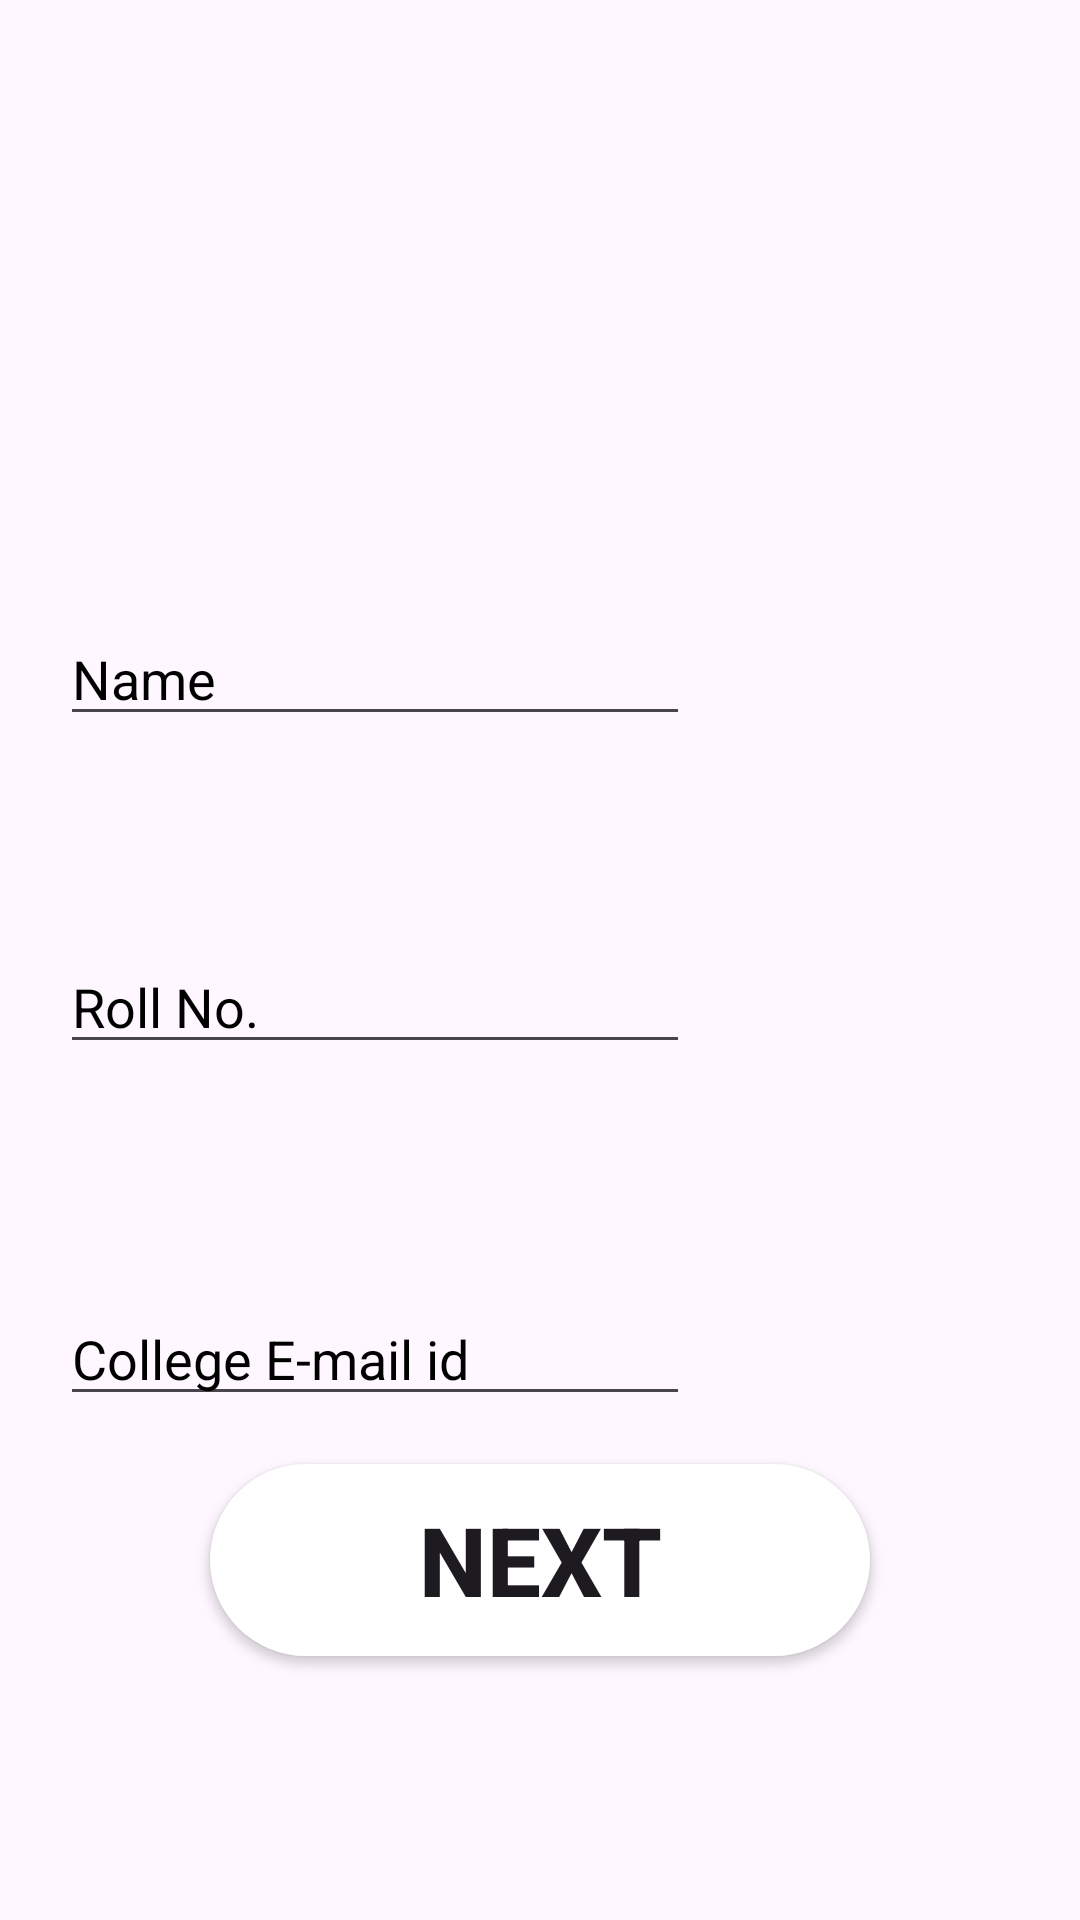

This screen was rendered from an Android layout file. Write that file and the resources it references.
<!-- AndroidManifest.xml: application theme Theme.Hogaya -->
<!-- res/layout/activity_app22.xml -->
<?xml version="1.0" encoding="utf-8"?>
<androidx.constraintlayout.widget.ConstraintLayout xmlns:android="http://schemas.android.com/apk/res/android"
    xmlns:app="http://schemas.android.com/apk/res-auto"
    xmlns:tools="http://schemas.android.com/tools"
    android:layout_width="match_parent"
    android:layout_height="match_parent"
    android:background="@drawable/backgroundmy9"
    tools:context=".app2_2">


    <EditText
        android:id="@+id/editTextText3"
        android:layout_width="wrap_content"
        android:layout_height="wrap_content"
        android:layout_below="@+id/editTextText2"
        android:layout_marginTop="76dp"
        android:ems="10"
        android:hint="College E-mail id"
        android:inputType="text"
        android:textColorHint="@color/black"
        app:layout_constraintEnd_toEndOf="parent"
        app:layout_constraintHorizontal_bias="0.134"
        app:layout_constraintStart_toStartOf="parent"
        app:layout_constraintTop_toBottomOf="@+id/editTextText2" />

    <EditText
        android:id="@+id/editTextText2"
        android:layout_width="wrap_content"
        android:layout_height="wrap_content"
        android:layout_below="@+id/editTextText"
        android:layout_marginTop="68dp"
        android:ems="10"
        android:hint="Roll No."
        android:inputType="text"
        android:textColorHint="@color/black"
        app:layout_constraintEnd_toEndOf="parent"
        app:layout_constraintHorizontal_bias="0.134"
        app:layout_constraintStart_toStartOf="parent"
        app:layout_constraintTop_toBottomOf="@+id/editTextText" />

    <EditText
        android:id="@+id/editTextText"
        android:layout_width="wrap_content"
        android:layout_height="wrap_content"
        android:layout_marginTop="204dp"
        android:ems="10"
        android:hint="Name"
        android:inputType="text"

        android:textColorHint="@color/black"
        app:layout_constraintEnd_toEndOf="parent"
        app:layout_constraintHorizontal_bias="0.134"
        app:layout_constraintStart_toStartOf="parent"
        app:layout_constraintTop_toTopOf="parent" />

    <Button
        android:id="@+id/button4"
        android:layout_width="220dp"
        android:layout_height="64dp"
        android:layout_marginBottom="88dp"
        android:background="@drawable/round_button"

        android:text="Next"
        android:textSize="32dp"
        android:textStyle="bold"
        app:layout_constraintBottom_toBottomOf="parent"
        app:layout_constraintEnd_toEndOf="parent"
        app:layout_constraintStart_toStartOf="parent" />

    <ImageView
        android:id="@+id/imageView"
        android:layout_width="107dp"
        android:layout_height="96dp"
        app:layout_constraintBottom_toBottomOf="parent"
        app:layout_constraintEnd_toEndOf="parent"
        app:srcCompat="@drawable/iitilogo" />
</androidx.constraintlayout.widget.ConstraintLayout>
<!-- resources referenced by this layout -->
<resources>
  <color name="black">#FF000000</color>
  <!-- drawable round_button (drawable) -->
  <?xml version="1.0" encoding="utf-8"?>
  <shape xmlns:android="http://schemas.android.com/apk/res/android" android:shape="rectangle">
  <solid android:color="@color/white"/>
      <corners
          android:topLeftRadius="45dp"
          android:topRightRadius="45dp"
          android:bottomLeftRadius="45dp"
          android:bottomRightRadius="45dp"/>
  </shape>
  <style name="Theme.Hogaya" parent="Base.Theme.Hogaya" />
  <color name="white">#FFFFFFFF</color>
  <style name="Base.Theme.Hogaya" parent="Theme.Material3.DayNight.NoActionBar">
          
          
      </style>
</resources>
